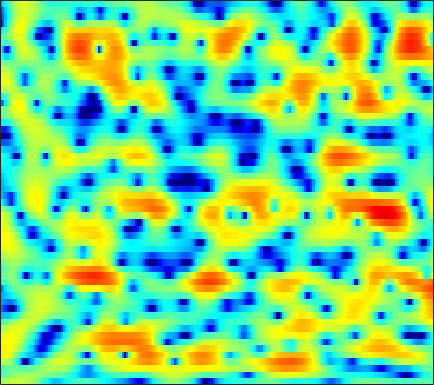

Data behind this chart, as committed beside it:
1.0319, 1.271, 1.5634, 1.8188, 1.9817, 2.1588, 2.2817, 2.336, 2.3606, 2.3116, 2.195, 2.0602, 1.7973, 1.4507, 1.1252, 0.61487, 0.0097517, -0.50883, -1.2841, -2.1512, -3.1041, -3.8339, -4.7857, -5.5951
-2.12, -1.67, -1.099, -0.5916, -0.2562, 0.1341, 0.4555, 0.6538, 0.8612, 1.011, 1.105, 1.145, 1.156, 1.118, 1.068, 0.9667, 0.8311, 0.7103, 0.5298, 0.3305, 0.1162, -0.04822, -0.2732, -0.494
-3.046, -2.295, -1.558, -1.073, -0.8555, -0.7243, -0.7411, -0.8222, -0.9929, -1.184, -1.333, -1.381, -1.347, -1.184, -0.9883, -0.656, -0.277, 0.004989, 0.3833, 0.7306, 1.024, 1.206, 1.399, 1.528
2.078, 2.039, 1.831, 1.395, 0.8886, -0.05102, -1.37, -2.669, -4.945, -8.228, -13.18, -18.2, -16.15, -10.79, -8.118, -5.635, -3.912, -2.892, -1.758, -0.8182, -0.01233, 0.5228, 1.166, 1.725
4.695, 4.538, 4.181, 3.646, 3.111, 2.221, 1.126, 0.1698, -1.267, -2.718, -4.076, -4.904, -5.714, -6.289, -6.647, -7.204, -7.881, -8.361, -8.64, -8.208, -6.846, -5.58, -3.857, -2.281
4.489, 4.55, 4.485, 4.277, 4.017, 3.533, 2.904, 2.324, 1.437, 0.437, -0.6833, -1.577, -2.902, -4.414, -5.689, -7.689, -10.02, -11.89, -14.06, -14.35, -12.67, -10.87, -8.637, -6.62
3.507, 3.861, 4.162, 4.277, 4.242, 4.062, 3.714, 3.343, 2.727, 1.938, 0.9731, 0.1529, -1.1, -2.524, -3.689, -5.388, -7.213, -8.68, -10.76, -12.78, -14.32, -14.67, -13.77, -11.72
2.539, 3.009, 3.505, 3.836, 3.978, 4.026, 3.927, 3.757, 3.384, 2.862, 2.156, 1.52, 0.5086, -0.7034, -1.745, -3.353, -5.24, -6.851, -9.268, -11.93, -14.45, -15.54, -15.26, -13.65
0.8462, 1.374, 2, 2.53, 2.847, 3.179, 3.379, 3.445, 3.421, 3.273, 2.981, 2.677, 2.132, 1.429, 0.7971, -0.1738, -1.278, -2.195, -3.534, -5.015, -6.558, -7.813, -9.62, -11.96
-2.79, -2.02, -1.151, -0.4182, 0.07282, 0.6788, 1.223, 1.6, 2.031, 2.392, 2.647, 2.755, 2.779, 2.671, 2.495, 2.145, 1.651, 1.186, 0.449, -0.4122, -1.403, -2.231, -3.445, -4.741
-7.122, -6.702, -6.39, -6.178, -5.953, -5.338, -4.372, -3.473, -2.199, -0.9776, 0.08738, 0.7662, 1.506, 2.048, 2.333, 2.551, 2.604, 2.552, 2.387, 2.106, 1.731, 1.404, 0.9535, 0.5344
-8.916, -9.749, -11.53, -14.71, -19.26, -28.2, -15.77, -11.24, -7.257, -4.485, -2.438, -1.225, 0.06912, 1.059, 1.628, 2.204, 2.588, 2.776, 2.898, 2.902, 2.796, 2.664, 2.423, 2.12
-7.56, -8.004, -8.57, -9.022, -9.193, -8.899, -7.858, -6.704, -5.029, -3.396, -1.94, -0.9903, 0.09376, 0.9632, 1.498, 2.065, 2.491, 2.715, 2.892, 2.947, 2.904, 2.8, 2.567, 2.222
-7.506, -7.003, -6.276, -5.539, -4.947, -4.155, -3.385, -2.771, -1.95, -1.152, -0.3993, 0.1205, 0.7428, 1.278, 1.623, 2.005, 2.29, 2.446, 2.576, 2.627, 2.594, 2.505, 2.302, 1.968
-9.98, -7.482, -5.152, -3.565, -2.664, -1.748, -1.075, -0.7271, -0.3702, -0.1274, 0.07511, 0.2083, 0.4163, 0.6673, 0.858, 1.074, 1.216, 1.26, 1.278, 1.263, 1.246, 1.271, 1.378, 1.514
-3.881, -2.945, -1.763, -0.7967, -0.2888, 0.0769, 0.1166, -0.1074, -0.7397, -1.689, -2.78, -3.461, -3.757, -3.257, -2.644, -1.924, -1.574, -1.649, -2.246, -3.391, -4.596, -4.869, -3.715, -1.588
-2.49, -1.572, -0.6123, 0.06382, 0.3445, 0.3869, -0.05866, -0.7302, -2.224, -4.658, -8.735, -13.86, -17.65, -10.19, -7.128, -4.839, -3.814, -3.695, -4.412, -6.072, -8.652, -9.967, -7.591, -3.716
-3.326, -2.152, -1, -0.2723, 0.03788, 0.1798, 0.003523, -0.3285, -1.005, -1.867, -2.755, -3.289, -3.643, -3.567, -3.345, -2.966, -2.696, -2.599, -2.56, -2.59, -2.51, -2.276, -1.66, -0.7555
-1.165, -0.5534, 0.1242, 0.617, 0.8568, 1.002, 0.9829, 0.8706, 0.6133, 0.2693, -0.1084, -0.3815, -0.7087, -0.9907, -1.162, -1.36, -1.54, -1.663, -1.798, -1.898, -1.904, -1.816, -1.57, -1.167
1.235, 1.587, 1.952, 2.205, 2.316, 2.341, 2.25, 2.103, 1.829, 1.482, 1.075, 0.7424, 0.269, -0.2075, -0.573, -1.084, -1.611, -2.026, -2.628, -3.239, -3.834, -4.226, -4.544, -4.448
3, 3.254, 3.473, 3.546, 3.514, 3.357, 3.072, 2.779, 2.294, 1.72, 1.078, 0.5689, -0.1376, -0.8416, -1.377, -2.085, -2.818, -3.438, -4.416, -5.703, -7.509, -9.408, -12.91, -16.07
4.043, 4.187, 4.241, 4.127, 3.926, 3.529, 2.963, 2.445, 1.614, 0.6322, -0.4801, -1.379, -2.585, -3.712, -4.402, -5.017, -5.365, -5.518, -5.753, -6.225, -7.046, -7.873, -9.103, -9.505
4.283, 4.294, 4.137, 3.798, 3.419, 2.756, 1.911, 1.153, -0.044, -1.477, -3.252, -4.869, -7.609, -11.2, -14.02, -14.41, -11.25, -9.111, -7.032, -5.65, -4.687, -4.144, -3.519, -2.838
3.898, 3.763, 3.373, 2.757, 2.169, 1.197, 0.08357, -0.8401, -2.135, -3.492, -4.932, -6.133, -7.957, -10.05, -11.3, -11.11, -9.107, -7.345, -5.343, -3.801, -2.611, -1.917, -1.109, -0.4273
3.706, 3.399, 2.747, 1.797, 0.8744, -0.6458, -2.516, -4.072, -6.019, -7.182, -7.129, -6.606, -5.735, -4.894, -4.304, -3.474, -2.61, -1.974, -1.214, -0.5824, -0.1497, 0.06502, 0.2597, 0.3797
3.634, 3.198, 2.402, 1.313, 0.2693, -1.482, -3.92, -6.517, -12.04, -18.78, -10.91, -6.915, -3.587, -1.377, -0.1607, 0.9887, 1.796, 2.173, 2.41, 2.331, 1.882, 1.311, 0.1807, -1.253
0.9054, 0.3792, -0.4976, -1.46, -2.141, -2.895, -3.413, -3.636, -3.636, -3.135, -2.044, -0.9861, 0.4896, 1.818, 2.646, 3.461, 3.938, 4.072, 3.92, 3.335, 2.293, 1.135, -1.059, -4.329
-3.934, -4.845, -6.76, -9.439, -11.43, -11.36, -8.41, -6.178, -3.738, -1.779, -0.1614, 0.893, 2.101, 3.088, 3.651, 4.202, 4.452, 4.442, 4.141, 3.508, 2.522, 1.555, 0.002645, -1.8
-6.753, -7.237, -8.537, -10.45, -11.76, -11.24, -8.29, -5.974, -3.368, -1.277, 0.3901, 1.414, 2.532, 3.381, 3.856, 4.271, 4.435, 4.388, 4.1, 3.554, 2.732, 1.932, 0.6208, -0.9718
-7.332, -6.873, -6.392, -5.956, -5.541, -4.776, -3.74, -2.834, -1.576, -0.3635, 0.739, 1.47, 2.298, 2.944, 3.312, 3.619, 3.743, 3.706, 3.487, 3.056, 2.423, 1.804, 0.7757, -0.503
-7.251, -6.441, -5.504, -4.667, -4.064, -3.257, -2.442, -1.821, -0.9892, -0.1804, 0.5723, 1.089, 1.682, 2.163, 2.435, 2.685, 2.793, 2.784, 2.648, 2.382, 1.986, 1.612, 1.013, 0.3013
-6.481, -5.755, -4.921, -4.181, -3.674, -3.027, -2.38, -1.894, -1.241, -0.5883, 0.03857, 0.47, 0.9798, 1.388, 1.618, 1.827, 1.911, 1.903, 1.813, 1.663, 1.468, 1.309, 1.084, 0.8585
-5.116, -4.706, -4.272, -3.945, -3.743, -3.465, -3.125, -2.789, -2.208, -1.511, -0.7648, -0.2284, 0.3977, 0.8751, 1.11, 1.245, 1.193, 1.054, 0.7895, 0.5182, 0.3482, 0.3397, 0.4929, 0.7906
-3.495, -3.473, -3.652, -4.099, -4.581, -5.376, -6.033, -6.09, -5.284, -3.75, -2.08, -0.9625, 0.218, 0.9904, 1.295, 1.314, 0.8889, 0.2631, -0.9537, -2.454, -3.574, -3.556, -2.274, -0.5044
-3.123, -3.32, -3.904, -4.967, -6.225, -8.976, -14.52, -27.52, -14.75, -7.524, -3.617, -1.633, 0.1916, 1.298, 1.722, 1.777, 1.194, 0.2711, -1.833, -5.475, -11.77, -12.4, -5.597, -1.392
-5.637, -5.754, -6.01, -6.362, -6.71, -7.177, -7.447, -7.24, -6.183, -4.467, -2.626, -1.383, -0.02851, 0.93, 1.387, 1.656, 1.55, 1.258, 0.6561, -0.00656, -0.412, -0.3699, 0.1836, 1.04
-9.78, -10.03, -9.952, -9.331, -8.592, -7.428, -6.175, -5.216, -3.932, -2.65, -1.433, -0.6081, 0.3434, 1.095, 1.515, 1.879, 2.055, 2.082, 2.029, 1.925, 1.832, 1.799, 1.806, 1.864
-15.65, -19.2, -22.12, -16.08, -12.32, -8.772, -6.176, -4.625, -2.907, -1.505, -0.3466, 0.3808, 1.174, 1.785, 2.125, 2.439, 2.608, 2.65, 2.612, 2.493, 2.31, 2.144, 1.886, 1.598
-11.2, -12.04, -12.06, -10.26, -8.39, -5.957, -3.865, -2.548, -1.081, 0.0997, 1.029, 1.586, 2.158, 2.548, 2.739, 2.873, 2.875, 2.801, 2.6, 2.296, 1.898, 1.539, 1.001, 0.3947
-4.695, -4.492, -4.011, -3.249, -2.518, -1.454, -0.3996, 0.335, 1.187, 1.869, 2.373, 2.626, 2.826, 2.869, 2.821, 2.666, 2.414, 2.179, 1.786, 1.277, 0.6178, -0.003527, -0.9942, -2.168
-1.239, -0.9675, -0.4708, 0.1637, 0.6872, 1.404, 2.067, 2.498, 2.934, 3.18, 3.214, 3.094, 2.749, 2.242, 1.792, 1.178, 0.6336, 0.2998, -0.06926, -0.4902, -1.117, -1.816, -3.233, -5.37
-0.9343, -0.7402, -0.02948, 0.9749, 1.762, 2.726, 3.491, 3.892, 4.173, 4.14, 3.753, 3.222, 2.131, 0.5729, -0.8963, -3.049, -4.559, -4.644, -3.692, -2.633, -2.094, -2.102, -2.707, -4.004
-9.495, -9.174, -4.562, -1.011, 0.8691, 2.598, 3.704, 4.194, 4.467, 4.33, 3.786, 3.083, 1.683, -0.4222, -2.691, -7.211, -13.54, -11.54, -6.169, -3.101, -1.447, -0.8135, -0.5198, -0.6886
-4.44, -4.384, -2.631, -0.5595, 0.6903, 1.891, 2.594, 2.849, 2.884, 2.633, 2.169, 1.684, 0.9183, 0.04426, -0.6552, -1.482, -1.887, -1.824, -1.313, -0.6158, -0.04028, 0.2258, 0.317, 0.1218
1.837, 1.76, 1.816, 1.96, 2.034, 2.002, 1.726, 1.359, 0.6759, -0.1214, -0.8606, -1.23, -1.4, -1.257, -1.001, -0.5903, -0.1517, 0.1795, 0.5779, 0.8754, 1.034, 1.016, 0.762, 0.2038
4.126, 3.949, 3.643, 3.219, 2.799, 2.021, 0.9317, -0.1713, -2.143, -4.869, -8.309, -10.06, -8.489, -5.402, -3.499, -1.592, -0.2648, 0.4674, 1.161, 1.571, 1.726, 1.672, 1.361, 0.742
3.921, 3.669, 3.242, 2.688, 2.169, 1.288, 0.1263, -0.9939, -2.935, -5.494, -8.488, -9.886, -8.548, -5.758, -3.935, -2.068, -0.7352, -0.01274, 0.664, 1.079, 1.254, 1.255, 1.1, 0.7794
2.386, 2.081, 1.657, 1.222, 0.8722, 0.3779, -0.1945, -0.6716, -1.353, -2.017, -2.526, -2.694, -2.584, -2.14, -1.702, -1.12, -0.612, -0.3195, -0.06199, 0.06544, 0.09131, 0.06673, 0.006159, -0.05171
0.4713, -0.003393, -0.4972, -0.7438, -0.7633, -0.6274, -0.4112, -0.2512, -0.08499, 0.01644, 0.07226, 0.09972, 0.1335, 0.167, 0.1735, 0.1216, 0.006624, -0.1383, -0.4287, -0.809, -1.218, -1.509, -1.789, -1.818
-2.323, -3.793, -5.448, -5.567, -4.48, -2.597, -0.8998, 0.09624, 1.079, 1.713, 2.079, 2.201, 2.191, 1.996, 1.748, 1.309, 0.7079, 0.1646, -0.7128, -1.802, -3.15, -4.336, -6.031, -7.078
-4.13, -6.803, -12.35, -12.77, -7.973, -3.522, -0.7321, 0.7053, 2.005, 2.771, 3.108, 3.118, 2.85, 2.307, 1.75, 0.8638, -0.1534, -0.9921, -2.191, -3.576, -5.34, -7.133, -10.67, -16.16
-2.105, -2.392, -2.506, -2.069, -1.336, -0.1013, 1.112, 1.868, 2.586, 2.933, 2.852, 2.513, 1.688, 0.4685, -0.6846, -2.483, -4.26, -5.419, -6.506, -7.155, -7.567, -7.743, -7.718, -7.14
-1.97, -1.5, -0.7292, 0.175, 0.8861, 1.81, 2.606, 3.06, 3.417, 3.408, 2.975, 2.331, 0.9785, -1.081, -3.198, -7.101, -13.06, -18.48, -16.77, -13.38, -12, -11.54, -10.82, -9.099
-5.859, -4.455, -2.443, -0.5777, 0.6406, 2.004, 3.042, 3.605, 4.031, 4.059, 3.68, 3.096, 1.878, 0.1033, -1.638, -4.532, -7.728, -9.727, -10.95, -11.48, -13.03, -15.97, -28.41, -16.75
-15.28, -10.33, -6.008, -2.933, -1.139, 0.721, 2.113, 2.873, 3.537, 3.833, 3.762, 3.479, 2.808, 1.845, 0.9539, -0.369, -1.768, -2.767, -3.986, -5.067, -6.027, -6.552, -6.699, -5.852
-11.56, -9.473, -6.637, -4.07, -2.419, -0.5652, 0.8838, 1.715, 2.521, 3.007, 3.183, 3.136, 2.861, 2.37, 1.897, 1.178, 0.3894, -0.2012, -0.9531, -1.604, -2.103, -2.337, -2.435, -2.262
-10.95, -8.592, -5.928, -3.701, -2.266, -0.6463, 0.6382, 1.407, 2.181, 2.675, 2.924, 2.96, 2.83, 2.522, 2.197, 1.659, 1.066, 0.593, -0.03247, -0.6129, -1.107, -1.404, -1.67, -1.803
-7.481, -5.77, -3.754, -2.019, -0.8905, 0.3802, 1.404, 2.015, 2.624, 3.002, 3.171, 3.163, 2.984, 2.635, 2.268, 1.659, 0.9437, 0.3602, -0.4395, -1.228, -1.944, -2.407, -2.89, -3.2
